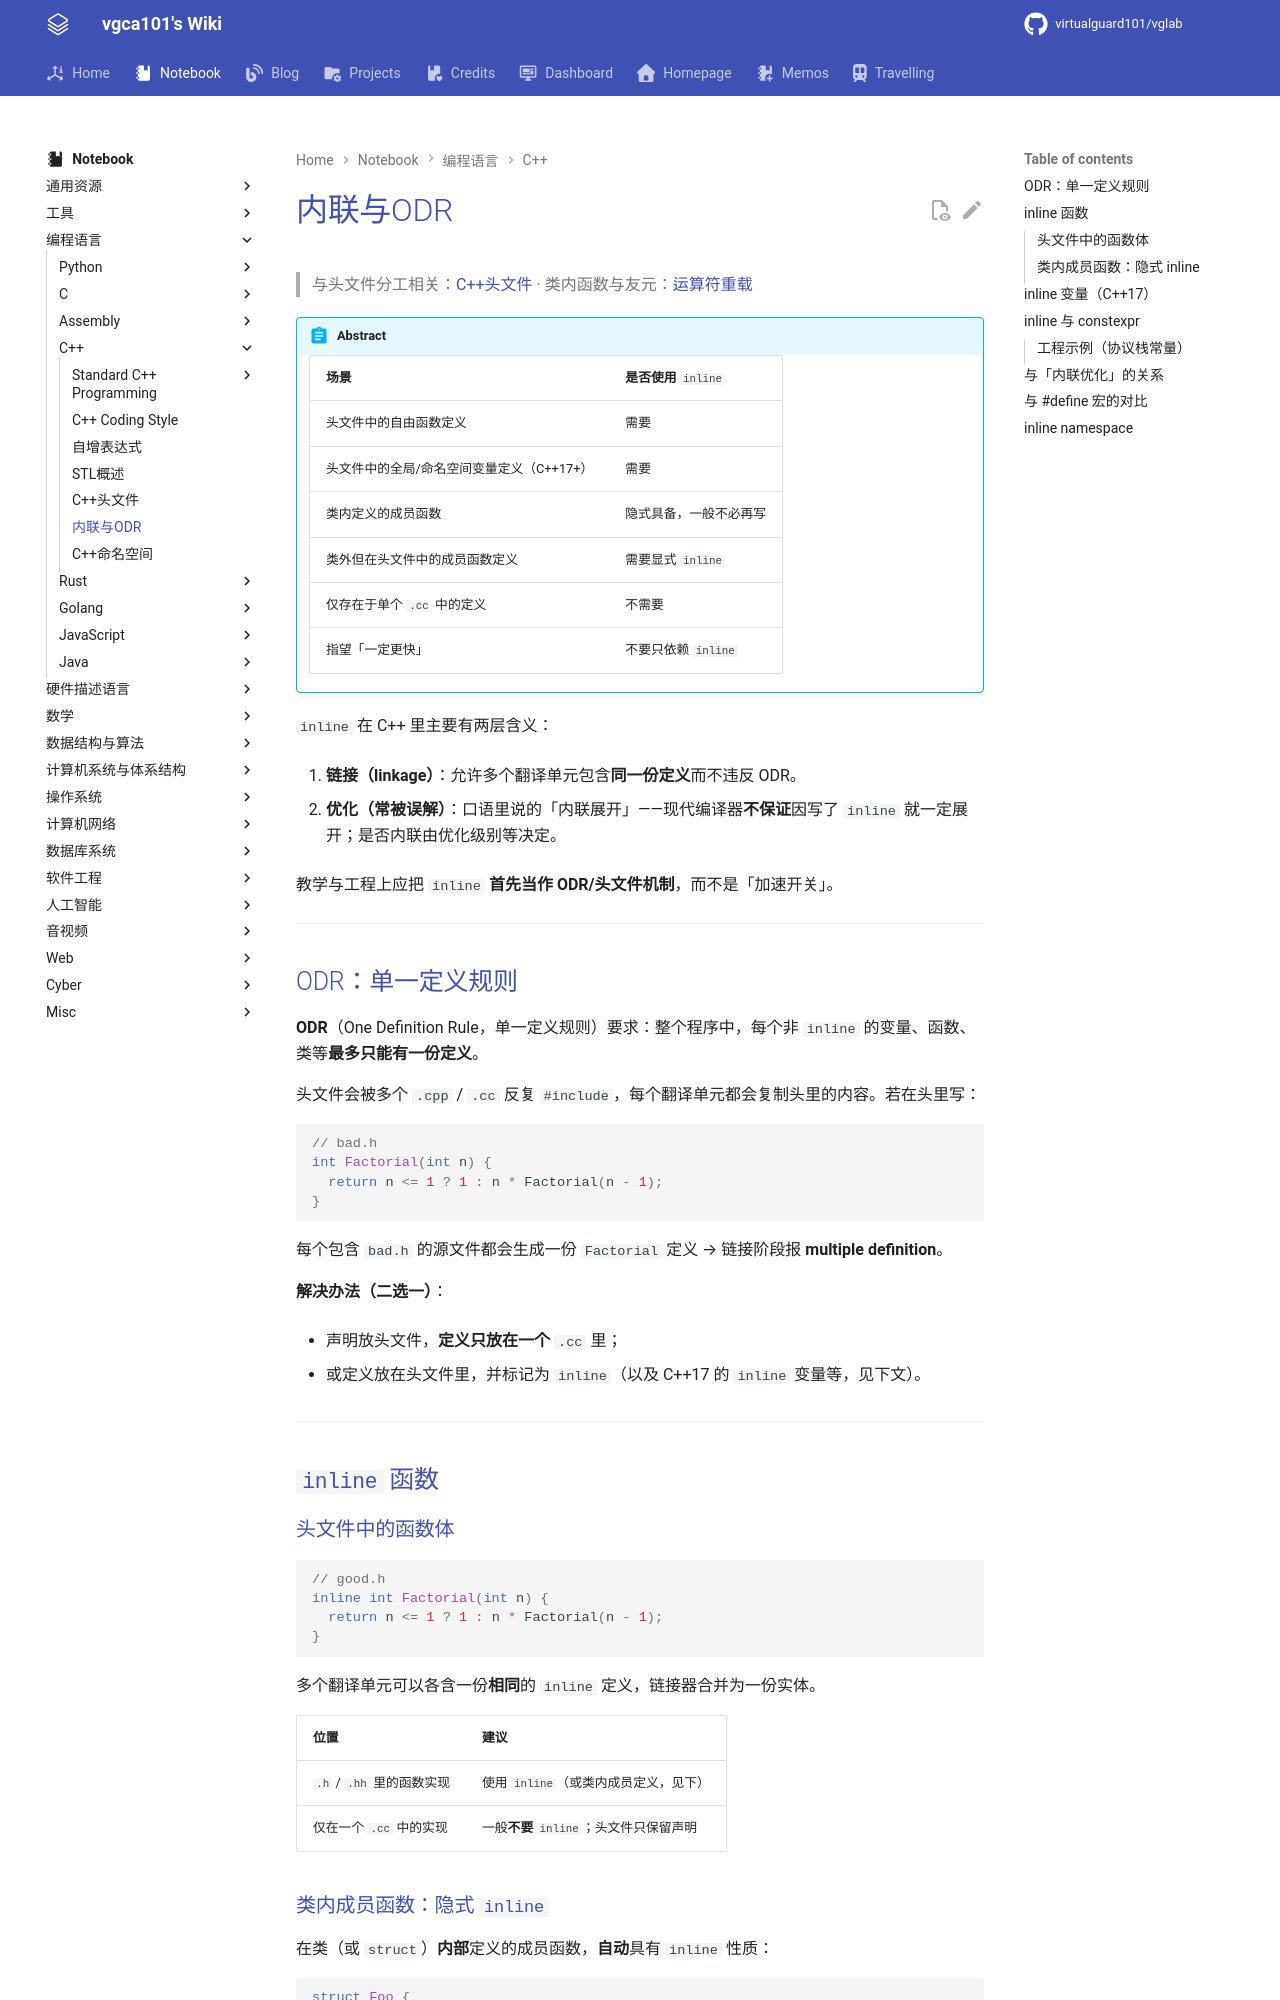

repository: virtualguard101/wiki · page: note/lang/cpp/内联与ODR/index.html · generator: mkdocs

---
date: 2026-06-01 01:41:36
title: 内联与ODR
permalink: inline
publish: true
tags:
  - 编程语言
  - C++
---

# 内联与ODR

> 与头文件分工相关：[C++头文件](C++头文件.md) · 类内函数与友元：[运算符重载](cs106l/运算符重载.md)

!!! abstract
    | 场景 | 是否使用 `inline` |
    |------|-------------------|
    | 头文件中的自由函数定义 | 需要 |
    | 头文件中的全局/命名空间变量定义（C++17+） | 需要 |
    | 类内定义的成员函数 | 隐式具备，一般不必再写 |
    | 类外但在头文件中的成员函数定义 | 需要显式 `inline` |
    | 仅存在于单个 `.cc` 中的定义 | 不需要 |
    | 指望「一定更快」 | 不要只依赖 `inline` |

`inline` 在 C++ 里主要有两层含义：

1. **链接（linkage）**：允许多个翻译单元包含**同一份定义**而不违反 ODR。

2. **优化（常被误解）**：口语里说的「内联展开」——现代编译器**不保证**因写了 `inline` 就一定展开；是否内联由优化级别等决定。

教学与工程上应把 **`inline` 首先当作 ODR/头文件机制**，而不是「加速开关」。

---

## ODR：单一定义规则

**ODR**（One Definition Rule，单一定义规则）要求：整个程序中，每个非 `inline` 的变量、函数、类等**最多只能有一份定义**。

头文件会被多个 `.cpp` / `.cc` 反复 `#include`，每个翻译单元都会复制头里的内容。若在头里写：

```cpp
// bad.h
int Factorial(int n) {
  return n <= 1 ? 1 : n * Factorial(n - 1);
}
```

每个包含 `bad.h` 的源文件都会生成一份 `Factorial` 定义 → 链接阶段报 **multiple definition**。

**解决办法（二选一）**：

- 声明放头文件，**定义只放在一个** `.cc` 里；

- 或定义放在头文件里，并标记为 **`inline`**（以及 C++17 的 `inline` 变量等，见下文）。

---

## `inline` 函数

### 头文件中的函数体

```cpp
// good.h
inline int Factorial(int n) {
  return n <= 1 ? 1 : n * Factorial(n - 1);
}
```

多个翻译单元可以各含一份**相同**的 `inline` 定义，链接器合并为一份实体。

| 位置 | 建议 |
|------|------|
| `.h` / `.hh` 里的函数实现 | 使用 `inline`（或类内成员定义，见下） |
| 仅在一个 `.cc` 中的实现 | 一般**不要** `inline`；头文件只保留声明 |
